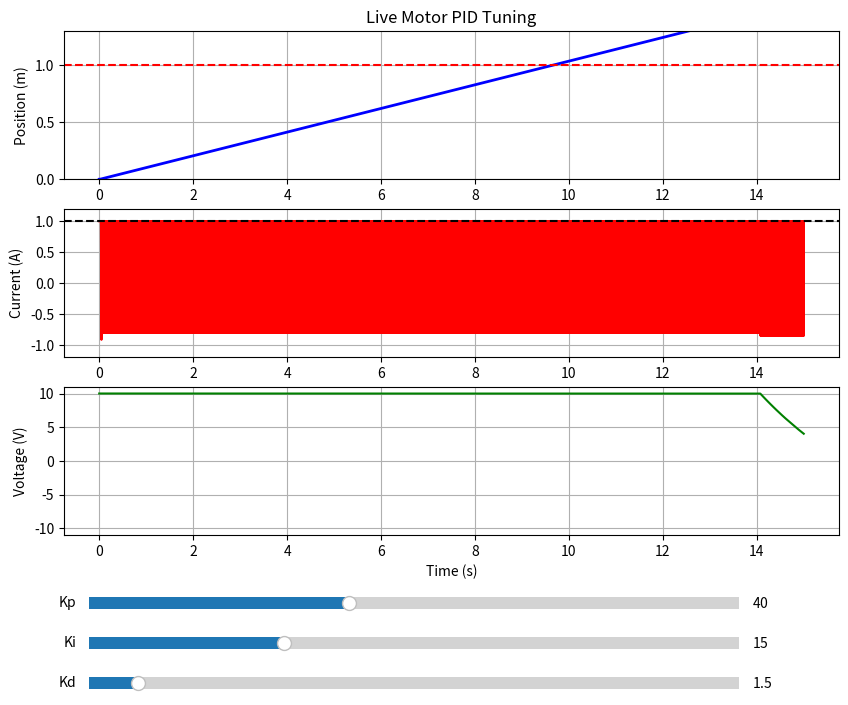

Source code (Python):
import numpy as np
import matplotlib.pyplot as plt
from matplotlib.widgets import Slider
%matplotlib qt
# --- 1. SYSTEM PARAMETERS ---
V_SUPPLY = 10.0
I_LIMIT = 1.0
R = 1.0
L = 0.5e-3
KE = 0.02
KT = 0.02
TL = 1.8e-3
B = 0.4e-6
J = 1.5e-6
RAD_TO_M = 1 / (2 * np.pi * 7.5 * 100)

TARGET_POS = 1
T_TOTAL = 15.0
DT = 0.001
TIME = np.arange(0, T_TOTAL, DT)
N = len(TIME)

# --- 2. THE SIMULATION FUNCTION ---
def run_simulation(kp, ki, kd):
    # Initialization
    pos_log = np.zeros(N)
    current_log = np.zeros(N)
    voltage_log = np.zeros(N)
    
    curr_pos = 0.0
    curr_vel = 0.0
    curr_current = 0.0
    integral_error = 0.0
    prev_error = 0.0
    
    for k in range(N):
        # --- Controller (Simulating FPGA) ---
        error = TARGET_POS - curr_pos
        d_error = (error - prev_error) / DT
        
        # Anti-Windup Logic
        if abs(curr_current) < I_LIMIT * 0.95:
            integral_error += error * DT
            
        v_out = (kp * error) + (ki * integral_error) + (kd * d_error)
        v_out = np.clip(v_out, -V_SUPPLY, V_SUPPLY)
        
        # --- Motor Physics ---
        # Electrical
        di_dt = (v_out - (curr_current * R) - (curr_vel * KE)) / L
        curr_current += di_dt * DT
        curr_current = np.clip(curr_current, -I_LIMIT, I_LIMIT)
        
        # Mechanical (Friction logic)
        torque_motor = curr_current * KT
        if abs(curr_vel) < 1e-3 and abs(torque_motor) < TL:
            dw_dt = 0
            curr_vel = 0
        else:
            torque_friction = (B * curr_vel) + (TL * np.sign(curr_vel + 1e-9))
            dw_dt = (torque_motor - torque_friction) / J
            curr_vel += dw_dt * DT
            
        curr_pos += curr_vel * RAD_TO_M * DT
        
        # Logging
        pos_log[k] = curr_pos
        current_log[k] = curr_current
        voltage_log[k] = v_out
        prev_error = error
        
    return pos_log, current_log, voltage_log

# --- 3. INTERACTIVE PLOTTING ---
fig, (ax1, ax2, ax3) = plt.subplots(3, 1, figsize=(10, 8))
plt.subplots_adjust(bottom=0.25) # Make room for sliders

# Initial Plot
p_init, i_init, v_init = run_simulation(40.0, 15.0, 1.5)

line1, = ax1.plot(TIME, p_init, lw=2, color='blue')
ax1.axhline(y=TARGET_POS, color='red', linestyle='--', label='Target')
ax1.set_ylabel('Position (m)')
ax1.set_title('Live Motor PID Tuning')
ax1.grid(True)
ax1.set_ylim(0, TARGET_POS * 1.3)

line2, = ax2.plot(TIME, i_init, color='red')
ax2.axhline(y=I_LIMIT, color='black', linestyle='--', label='1A Limit')
ax2.set_ylabel('Current (A)')
ax2.grid(True)
ax2.set_ylim(-1.2, 1.2)

line3, = ax3.plot(TIME, v_init, color='green')
ax3.set_ylabel('Voltage (V)')
ax3.set_xlabel('Time (s)')
ax3.grid(True)
ax3.set_ylim(-11, 11)

# Slider Axes [left, bottom, width, height]
ax_kp = plt.axes([0.15, 0.15, 0.65, 0.03])
ax_ki = plt.axes([0.15, 0.10, 0.65, 0.03])
ax_kd = plt.axes([0.15, 0.05, 0.65, 0.03])

# Sliders
sld_kp = Slider(ax_kp, 'Kp', 0.0, 100.0, valinit=40.0)
sld_ki = Slider(ax_ki, 'Ki', 0.0, 50.0, valinit=15.0)
sld_kd = Slider(ax_kd, 'Kd', 0.0, 20.0, valinit=1.5)

def update(val):
    kp = sld_kp.val
    ki = sld_ki.val
    kd = sld_kd.val
    
    new_p, new_i, new_v = run_simulation(kp, ki, kd)
    
    line1.set_ydata(new_p)
    line2.set_ydata(new_i)
    line3.set_ydata(new_v)
    
    fig.canvas.draw_idle()

sld_kp.on_changed(update)
sld_ki.on_changed(update)
sld_kd.on_changed(update)

plt.show()
